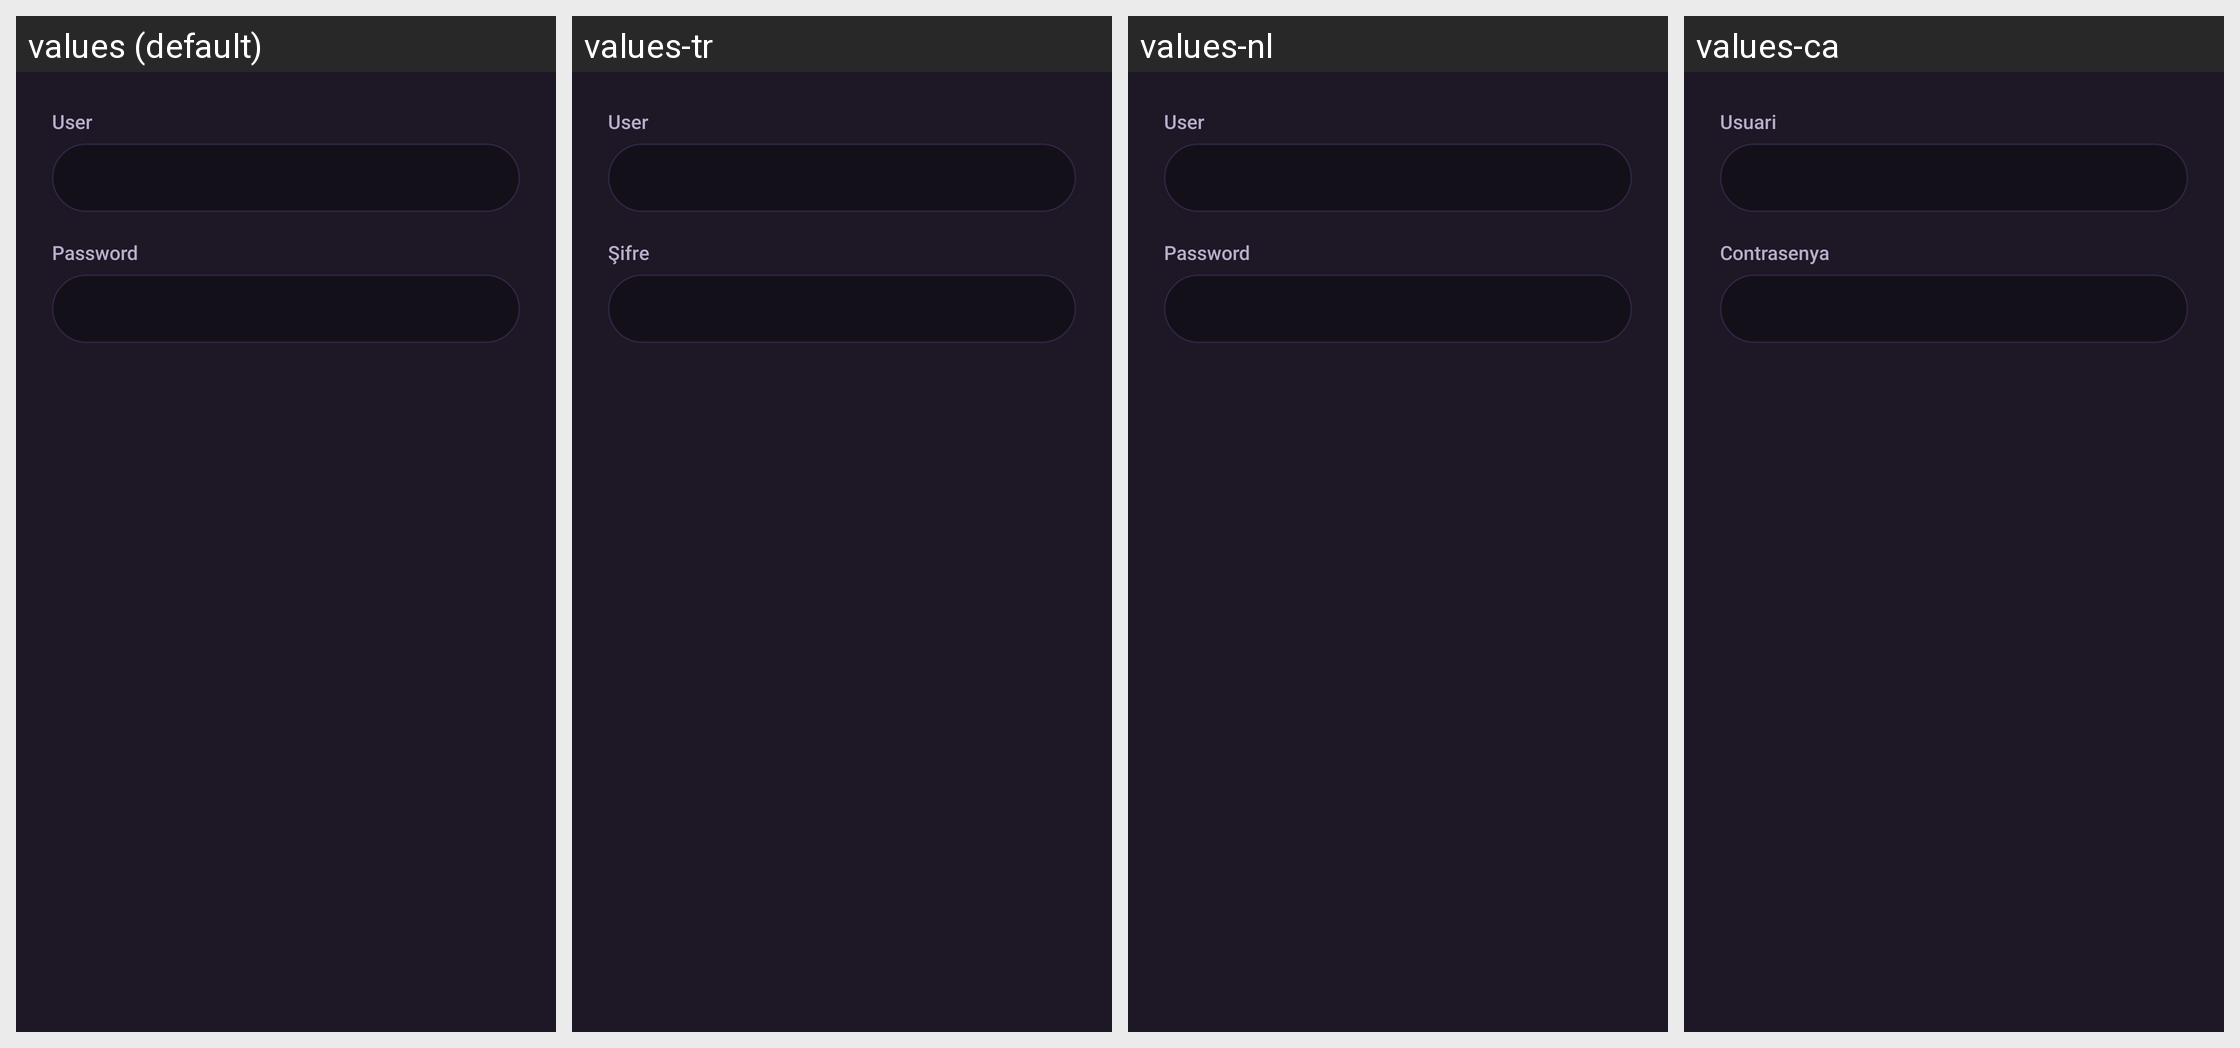

Strings drawn on this Android screen and how each of the app's shown locales translates them:
Android screen res/layout/usucontra.xml rendered under 4 locales, left to right: values (default), values-tr, values-nl, values-ca. Device: Nexus 5 (rendered at 1080×1920; each locale shown at half size, 540×960, under a caption strip naming it); theme AppTheme.
Other locales in the repository, not shown: values-af, values-am, values-ar, values-as, values-az, values-be, values-bg, values-bn, values-bs, values-cs, values-da, values-de, values-el, values-en-rCA, values-en-rGB, values-en-rIN, values-en-rXC, values-es, values-es-rUS, values-et, values-eu, values-fa, values-fi, values-fr, values-fr-rCA, values-gl, values-gu, values-hi, values-hr, values-hu, values-hy, values-id, values-in, values-is, values-it, values-iw, values-ja, values-ka, values-kk, values-km, values-kn, values-ko, values-ky, values-lo, values-lt, values-lv, values-mk, values-ml, values-mn, values-mr, values-ms, values-my, values-nb, values-ne, values-or, values-pa, values-pl, values-pt, values-pt-rBR, values-pt-rPT, values-ro, values-ru, values-si, values-sk, values-sl, values-sq, values-sr, values-sv, values-sw, values-ta, values-te, values-th, values-tl, values-uk, values-ur, values-uz, values-vi, values-zh-rCN, values-zh-rHK, values-zh-rTW, values-zu.
Strings drawn on this screen, with the default value and each locale's value (text and hints the layout hard-codes, and strings that could not be matched under every locale, appear in the picture but are not listed):

usuario
  values: User
  values-tr: User  [not translated; the default value is used]
  values-nl: User  [not translated; the default value is used]
  values-ca: Usuari

contra
  values: Password
  values-tr: Şifre
  values-nl: Password  [not translated; the default value is used]
  values-ca: Contrasenya
